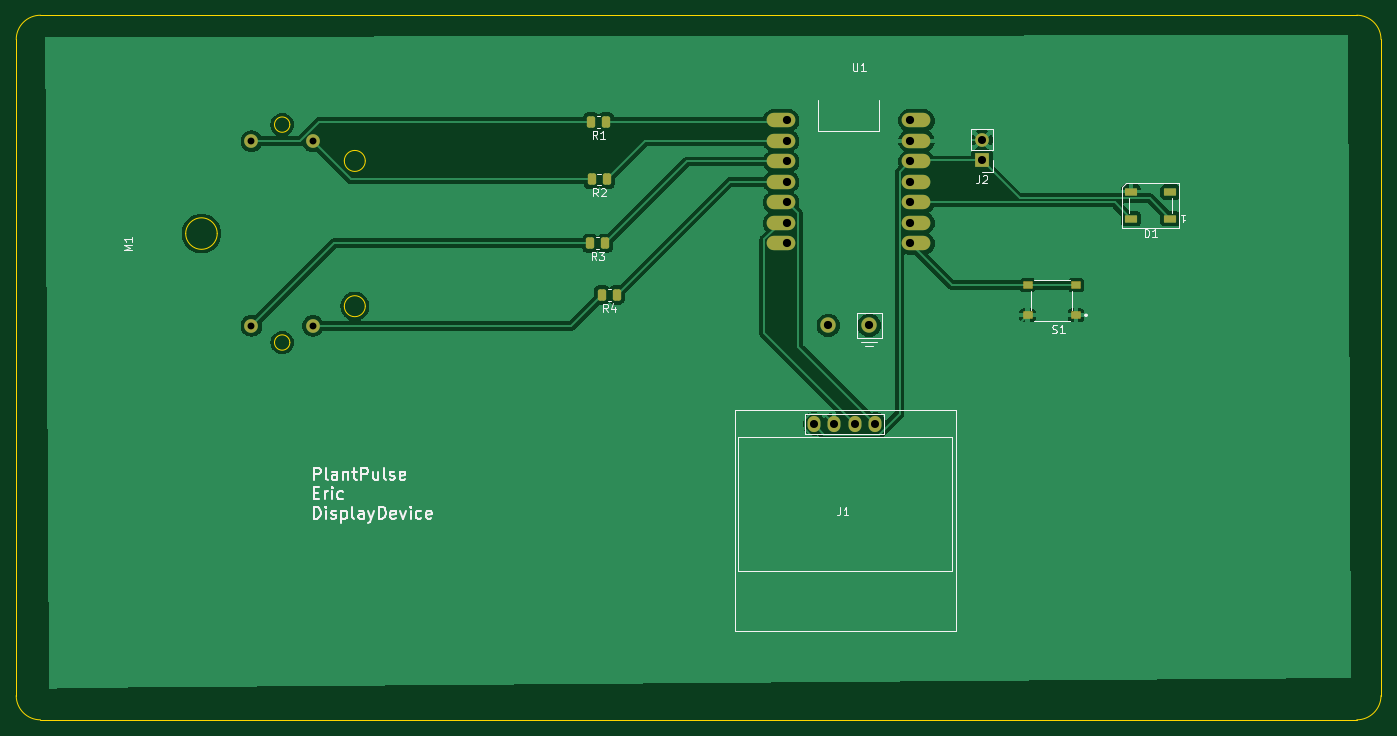
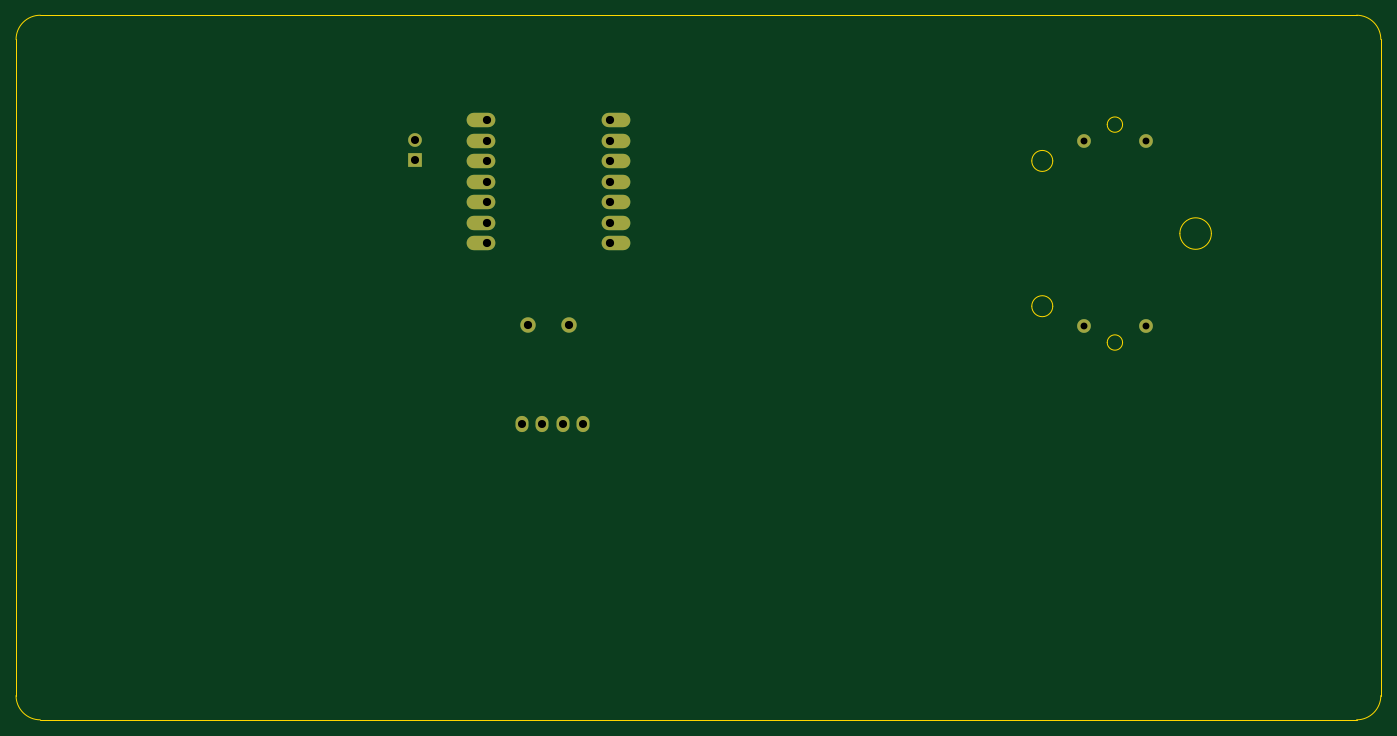
Circuit board: 11 layer files. Board 169.1 x 87.3 mm.
- bottom_copper: DisplayDevice-B_Cu.gbr (2714 bytes)
- bottom_mask: DisplayDevice-B_Mask.gbr (1327 bytes)
- paste: DisplayDevice-B_Paste.gbr (456 bytes)
- bottom_silk: DisplayDevice-B_Silkscreen.gbr (457 bytes)
- outline: DisplayDevice-Edge_Cuts.gbr (1744 bytes)
- top_copper: DisplayDevice-F_Cu.gbr (59924 bytes)
- top_mask: DisplayDevice-F_Mask.gbr (2704 bytes)
- paste: DisplayDevice-F_Paste.gbr (1756 bytes)
- top_silk: DisplayDevice-F_Silkscreen.gbr (23793 bytes)
- drill: DisplayDevice-NPTH.drl (269 bytes)
- drill: DisplayDevice-PTH.drl (821 bytes)

=== bottom_copper: DisplayDevice-B_Cu.gbr ===
%TF.GenerationSoftware,KiCad,Pcbnew,9.0.7*%
%TF.CreationDate,2026-02-15T13:35:02-08:00*%
%TF.ProjectId,DisplayDevice,44697370-6c61-4794-9465-766963652e6b,rev?*%
%TF.SameCoordinates,Original*%
%TF.FileFunction,Copper,L2,Bot*%
%TF.FilePolarity,Positive*%
%FSLAX46Y46*%
G04 Gerber Fmt 4.6, Leading zero omitted, Abs format (unit mm)*
G04 Created by KiCad (PCBNEW 9.0.7) date 2026-02-15 13:35:02*
%MOMM*%
%LPD*%
G01*
G04 APERTURE LIST*
%TA.AperFunction,ComponentPad*%
%ADD10O,3.556000X1.778000*%
%TD*%
%TA.AperFunction,ComponentPad*%
%ADD11C,1.905000*%
%TD*%
%TA.AperFunction,ComponentPad*%
%ADD12C,1.700000*%
%TD*%
%TA.AperFunction,ComponentPad*%
%ADD13R,1.700000X1.700000*%
%TD*%
%TA.AperFunction,ComponentPad*%
%ADD14O,1.600000X2.000000*%
%TD*%
G04 APERTURE END LIST*
D10*
%TO.P,U1,1,GPIO1_A0_D0*%
%TO.N,Net-(U1-GPIO1_A0_D0)*%
X154818000Y-60480000D03*
%TO.P,U1,2,GPIO2_A1_D1*%
%TO.N,Net-(U1-GPIO2_A1_D1)*%
X154818000Y-63020000D03*
%TO.P,U1,3,GPIO3_A2_D2*%
%TO.N,Net-(U1-GPIO3_A2_D2)*%
X154818000Y-65560000D03*
%TO.P,U1,4,GPIO4_A3_D3*%
%TO.N,Net-(U1-GPIO4_A3_D3)*%
X154818000Y-68100000D03*
%TO.P,U1,5,GPIO4_A3_D3_SDA*%
%TO.N,Net-(J1-SDA)*%
X154818000Y-70640000D03*
%TO.P,U1,6,GPIO6_A5_D5_SCL*%
%TO.N,Net-(J1-SCL)*%
X154818000Y-73180000D03*
%TO.P,U1,7,GPIO43_TX_D6*%
%TO.N,unconnected-(U1-GPIO43_TX_D6-Pad7)*%
X154818000Y-75720000D03*
%TO.P,U1,8,GPIO44_D7_RX*%
%TO.N,Net-(U1-GPIO44_D7_RX)*%
X171582000Y-75720000D03*
%TO.P,U1,9,GPIO7_A8_D8_SCK*%
%TO.N,unconnected-(U1-GPIO7_A8_D8_SCK-Pad9)*%
X171582000Y-73180000D03*
%TO.P,U1,10,GPIO8_A9_D9_CIPO*%
%TO.N,Net-(D1-DIN)*%
X171582000Y-70640000D03*
%TO.P,U1,11,GPIO9_A10_D10_COPI*%
%TO.N,unconnected-(U1-GPIO9_A10_D10_COPI-Pad11)*%
X171582000Y-68100000D03*
%TO.P,U1,12,3V3*%
%TO.N,/3V3*%
X171582000Y-65560000D03*
%TO.P,U1,13,GND*%
%TO.N,/GND*%
X171582000Y-63020000D03*
%TO.P,U1,14,5V*%
%TO.N,unconnected-(U1-5V-Pad14)*%
X171582000Y-60480000D03*
D11*
%TO.P,U1,15,+BATT*%
%TO.N,unconnected-(U1-+BATT-Pad15)*%
X160660000Y-85880000D03*
%TO.P,U1,16,-BATT*%
%TO.N,unconnected-(U1--BATT-Pad16)*%
X165740000Y-85880000D03*
%TD*%
D12*
%TO.P,M1,1,Pin_1*%
%TO.N,Net-(M1-Pin_1)*%
X89190000Y-63070000D03*
%TO.P,M1,2,Pin_2*%
%TO.N,Net-(M1-Pin_2)*%
X96810000Y-63070000D03*
%TO.P,M1,3,Pin_3*%
%TO.N,Net-(M1-Pin_3)*%
X89190000Y-85930000D03*
%TO.P,M1,4,Pin_4*%
%TO.N,Net-(M1-Pin_4)*%
X96810000Y-85930000D03*
%TD*%
D13*
%TO.P,J2,1,3V3*%
%TO.N,/3V3*%
X179700000Y-65440000D03*
D12*
%TO.P,J2,2,GND*%
%TO.N,/GND*%
X179700000Y-62900000D03*
%TD*%
D14*
%TO.P,J1,2,GND*%
%TO.N,/GND*%
X161420000Y-98100000D03*
%TO.P,J1,1,VCC*%
%TO.N,/3V3*%
X158880000Y-98100000D03*
%TO.P,J1,3,SCL*%
%TO.N,Net-(J1-SCL)*%
X163960000Y-98100000D03*
%TO.P,J1,4,SDA*%
%TO.N,Net-(J1-SDA)*%
X166500000Y-98100000D03*
%TD*%
M02*

=== bottom_mask: DisplayDevice-B_Mask.gbr ===
%TF.GenerationSoftware,KiCad,Pcbnew,9.0.7*%
%TF.CreationDate,2026-02-15T13:35:02-08:00*%
%TF.ProjectId,DisplayDevice,44697370-6c61-4794-9465-766963652e6b,rev?*%
%TF.SameCoordinates,Original*%
%TF.FileFunction,Soldermask,Bot*%
%TF.FilePolarity,Negative*%
%FSLAX46Y46*%
G04 Gerber Fmt 4.6, Leading zero omitted, Abs format (unit mm)*
G04 Created by KiCad (PCBNEW 9.0.7) date 2026-02-15 13:35:02*
%MOMM*%
%LPD*%
G01*
G04 APERTURE LIST*
%ADD10O,3.556000X1.778000*%
%ADD11C,1.905000*%
%ADD12C,1.700000*%
%ADD13R,1.700000X1.700000*%
%ADD14O,1.600000X2.000000*%
G04 APERTURE END LIST*
D10*
%TO.C,U1*%
X154818000Y-60480000D03*
X154818000Y-63020000D03*
X154818000Y-65560000D03*
X154818000Y-68100000D03*
X154818000Y-70640000D03*
X154818000Y-73180000D03*
X154818000Y-75720000D03*
X171582000Y-75720000D03*
X171582000Y-73180000D03*
X171582000Y-70640000D03*
X171582000Y-68100000D03*
X171582000Y-65560000D03*
X171582000Y-63020000D03*
X171582000Y-60480000D03*
D11*
X160660000Y-85880000D03*
X165740000Y-85880000D03*
%TD*%
D12*
%TO.C,M1*%
X89190000Y-63070000D03*
X96810000Y-63070000D03*
X89190000Y-85930000D03*
X96810000Y-85930000D03*
%TD*%
D13*
%TO.C,J2*%
X179700000Y-65440000D03*
D12*
X179700000Y-62900000D03*
%TD*%
D14*
%TO.C,J1*%
X161420000Y-98100000D03*
X158880000Y-98100000D03*
X163960000Y-98100000D03*
X166500000Y-98100000D03*
%TD*%
M02*

=== paste: DisplayDevice-B_Paste.gbr ===
%TF.GenerationSoftware,KiCad,Pcbnew,9.0.7*%
%TF.CreationDate,2026-02-15T13:35:02-08:00*%
%TF.ProjectId,DisplayDevice,44697370-6c61-4794-9465-766963652e6b,rev?*%
%TF.SameCoordinates,Original*%
%TF.FileFunction,Paste,Bot*%
%TF.FilePolarity,Positive*%
%FSLAX46Y46*%
G04 Gerber Fmt 4.6, Leading zero omitted, Abs format (unit mm)*
G04 Created by KiCad (PCBNEW 9.0.7) date 2026-02-15 13:35:02*
%MOMM*%
%LPD*%
G01*
G04 APERTURE LIST*
G04 APERTURE END LIST*
M02*

=== bottom_silk: DisplayDevice-B_Silkscreen.gbr ===
%TF.GenerationSoftware,KiCad,Pcbnew,9.0.7*%
%TF.CreationDate,2026-02-15T13:35:02-08:00*%
%TF.ProjectId,DisplayDevice,44697370-6c61-4794-9465-766963652e6b,rev?*%
%TF.SameCoordinates,Original*%
%TF.FileFunction,Legend,Bot*%
%TF.FilePolarity,Positive*%
%FSLAX46Y46*%
G04 Gerber Fmt 4.6, Leading zero omitted, Abs format (unit mm)*
G04 Created by KiCad (PCBNEW 9.0.7) date 2026-02-15 13:35:02*
%MOMM*%
%LPD*%
G01*
G04 APERTURE LIST*
G04 APERTURE END LIST*
M02*

=== outline: DisplayDevice-Edge_Cuts.gbr ===
%TF.GenerationSoftware,KiCad,Pcbnew,9.0.7*%
%TF.CreationDate,2026-02-15T13:35:02-08:00*%
%TF.ProjectId,DisplayDevice,44697370-6c61-4794-9465-766963652e6b,rev?*%
%TF.SameCoordinates,Original*%
%TF.FileFunction,Profile,NP*%
%FSLAX46Y46*%
G04 Gerber Fmt 4.6, Leading zero omitted, Abs format (unit mm)*
G04 Created by KiCad (PCBNEW 9.0.7) date 2026-02-15 13:35:02*
%MOMM*%
%LPD*%
G01*
G04 APERTURE LIST*
%TA.AperFunction,Profile*%
%ADD10C,0.050000*%
%TD*%
G04 APERTURE END LIST*
D10*
X229150000Y-131750000D02*
G75*
G02*
X226150000Y-134750000I-3000000J0D01*
G01*
X63050000Y-134750000D02*
G75*
G02*
X60050000Y-131750000I0J3000000D01*
G01*
X226150000Y-47450000D02*
G75*
G02*
X229150000Y-50450000I0J-3000000D01*
G01*
X60050000Y-50450000D02*
G75*
G02*
X63050000Y-47450000I3000000J0D01*
G01*
X229150000Y-50450000D02*
X229150000Y-131750000D01*
X226150000Y-134750000D02*
X63050000Y-134750000D01*
X60050000Y-131750000D02*
X60050000Y-50450000D01*
X63050000Y-47450000D02*
X226150000Y-47450000D01*
%TO.C,M1*%
X93950000Y-88000000D02*
G75*
G02*
X92050000Y-88000000I-950000J0D01*
G01*
X92050000Y-88000000D02*
G75*
G02*
X93950000Y-88000000I950000J0D01*
G01*
X103300000Y-83500000D02*
G75*
G02*
X100700000Y-83500000I-1300000J0D01*
G01*
X100700000Y-83500000D02*
G75*
G02*
X103300000Y-83500000I1300000J0D01*
G01*
X84950000Y-74500000D02*
G75*
G02*
X81050000Y-74500000I-1950000J0D01*
G01*
X81050000Y-74500000D02*
G75*
G02*
X84950000Y-74500000I1950000J0D01*
G01*
X103300000Y-65500000D02*
G75*
G02*
X100700000Y-65500000I-1300000J0D01*
G01*
X100700000Y-65500000D02*
G75*
G02*
X103300000Y-65500000I1300000J0D01*
G01*
X93950000Y-61000000D02*
G75*
G02*
X92050000Y-61000000I-950000J0D01*
G01*
X92050000Y-61000000D02*
G75*
G02*
X93950000Y-61000000I950000J0D01*
G01*
%TD*%
M02*

=== top_copper: DisplayDevice-F_Cu.gbr (59924 bytes, source omitted) ===
=== top_mask: DisplayDevice-F_Mask.gbr (2704 bytes, source withheld) ===
=== paste: DisplayDevice-F_Paste.gbr (1756 bytes, source withheld) ===
=== top_silk: DisplayDevice-F_Silkscreen.gbr (23793 bytes, source omitted) ===
=== drill: DisplayDevice-NPTH.drl ===
M48
; DRILL file {KiCad 9.0.7} date 2026-02-15T13:35:06-0800
; FORMAT={-:-/ absolute / metric / decimal}
; #@! TF.CreationDate,2026-02-15T13:35:06-08:00
; #@! TF.GenerationSoftware,Kicad,Pcbnew,9.0.7
; #@! TF.FileFunction,NonPlated,1,2,NPTH
FMAT,2
METRIC
%
G90
G05
M30

=== drill: DisplayDevice-PTH.drl ===
M48
; DRILL file {KiCad 9.0.7} date 2026-02-15T13:35:06-0800
; FORMAT={-:-/ absolute / metric / decimal}
; #@! TF.CreationDate,2026-02-15T13:35:06-08:00
; #@! TF.GenerationSoftware,Kicad,Pcbnew,9.0.7
; #@! TF.FileFunction,Plated,1,2,PTH
FMAT,2
METRIC
; #@! TA.AperFunction,Plated,PTH,ComponentDrill
T1C0.850
; #@! TA.AperFunction,Plated,PTH,ComponentDrill
T2C1.000
; #@! TA.AperFunction,Plated,PTH,ComponentDrill
T3C1.016
%
G90
G05
T1
X89.19Y-63.07
X89.19Y-85.93
X96.81Y-63.07
X96.81Y-85.93
T2
X158.88Y-98.1
X161.42Y-98.1
X163.96Y-98.1
X166.5Y-98.1
X179.7Y-62.9
X179.7Y-65.44
T3
X155.58Y-60.48
X155.58Y-63.02
X155.58Y-65.56
X155.58Y-68.1
X155.58Y-70.64
X155.58Y-73.18
X155.58Y-75.72
X160.66Y-85.88
X165.74Y-85.88
X170.82Y-60.48
X170.82Y-63.02
X170.82Y-65.56
X170.82Y-68.1
X170.82Y-70.64
X170.82Y-73.18
X170.82Y-75.72
M30
